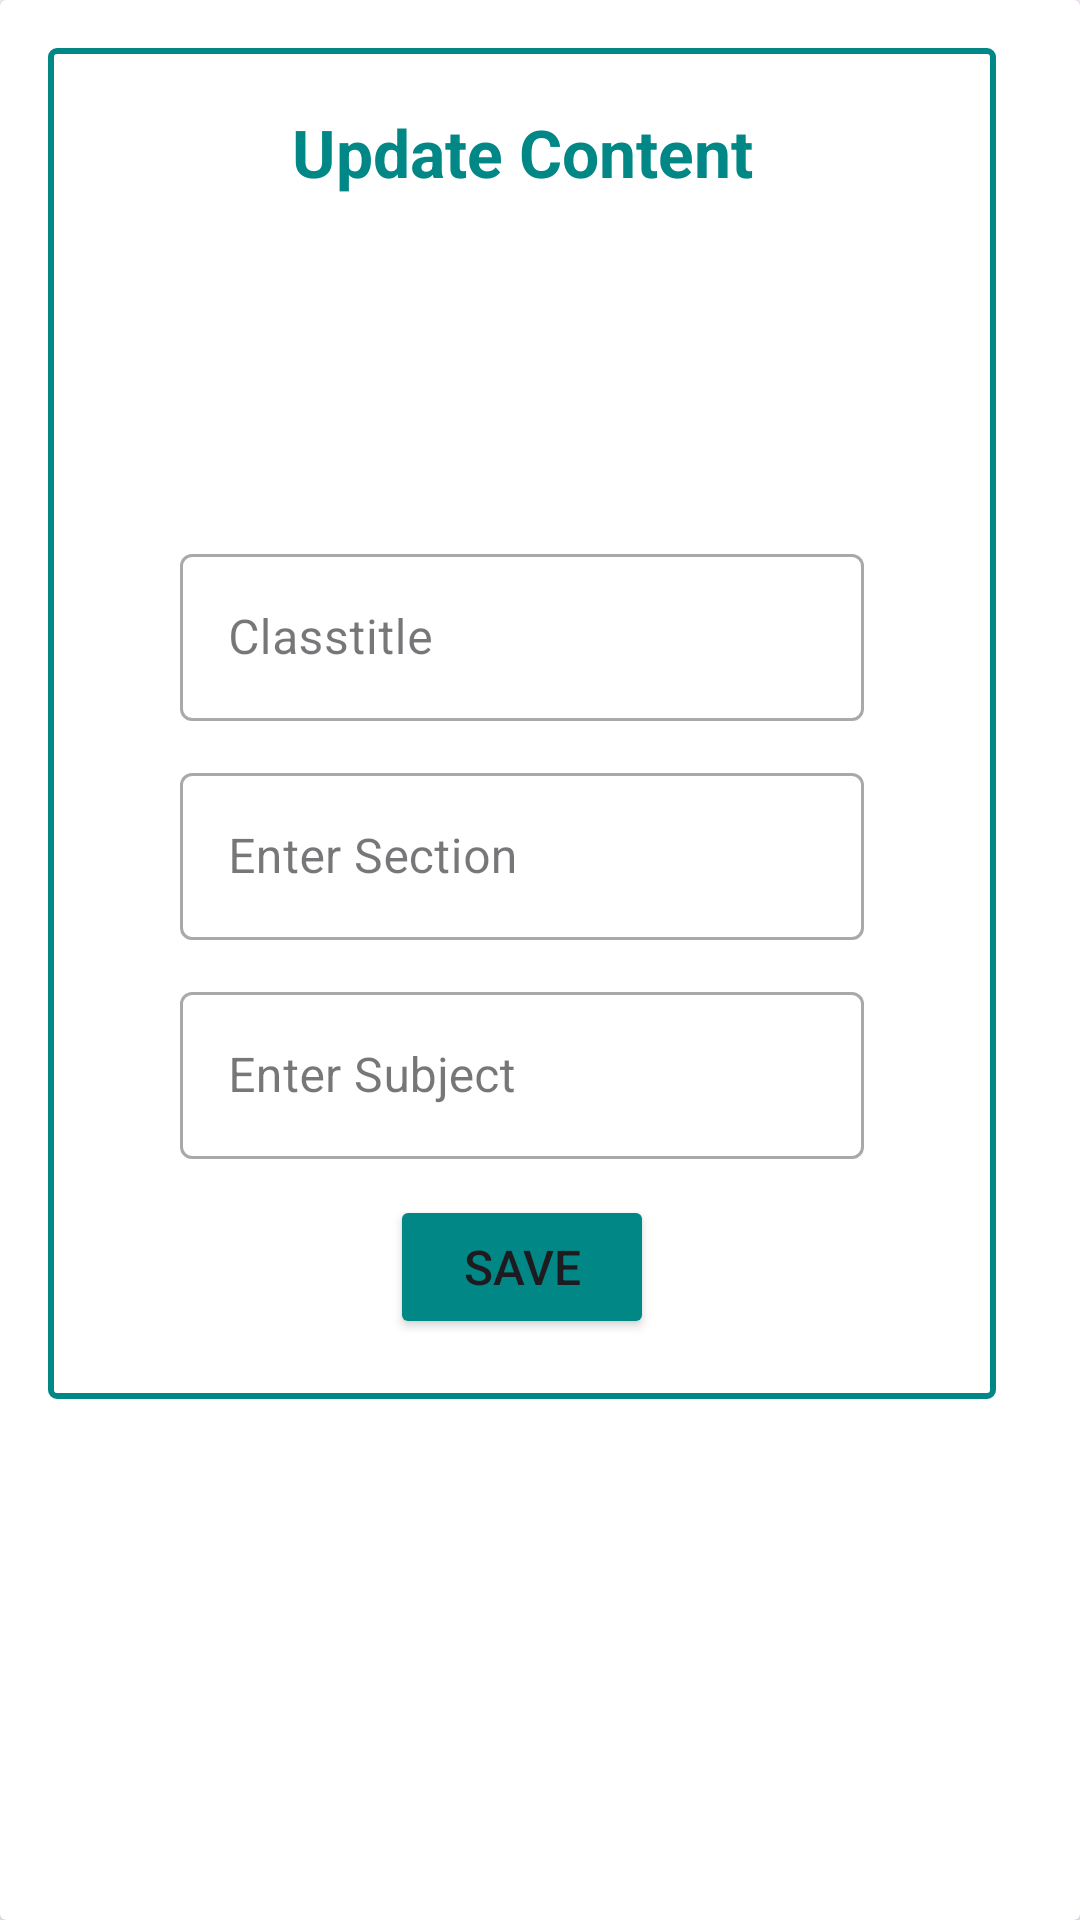

Layout XML and referenced resources for this Android screen:
<!-- AndroidManifest.xml: application theme Theme.NextCourse -->
<!-- res/layout/class_bg.xml -->
<?xml version="1.0" encoding="utf-8"?>
<androidx.cardview.widget.CardView xmlns:android="http://schemas.android.com/apk/res/android"
    android:layout_width="wrap_content"
    android:layout_height="wrap_content"
    xmlns:app="http://schemas.android.com/apk/res-auto">
    <androidx.constraintlayout.widget.ConstraintLayout
        android:layout_width="wrap_content"
        android:layout_height="wrap_content"
        android:paddingHorizontal="16dp"
        android:paddingVertical="20dp"
        android:layout_margin="16dp"
        android:background="@drawable/green_border">

        <TextView
            android:id="@+id/updateContent"
            android:layout_width="wrap_content"
            android:layout_height="wrap_content"
            android:text="@string/updateContent"
            android:textSize="22sp"
            android:textColor="@color/teal_700"
            android:textStyle="bold"
            app:layout_constraintBottom_toTopOf="@+id/logo"
            app:layout_constraintEnd_toEndOf="parent"
            app:layout_constraintStart_toStartOf="parent"
            app:layout_constraintTop_toTopOf="parent" />

        <ImageView
            android:id="@+id/logo"
            android:layout_width="90dp"
            android:layout_height="90dp"
            android:layout_margin="12dp"
            android:src="@drawable/blackboard"
            app:layout_constraintEnd_toEndOf="parent"
            app:layout_constraintStart_toStartOf="parent"
            app:layout_constraintTop_toBottomOf="@+id/updateContent" />

        <com.google.android.material.textfield.TextInputLayout
            android:id="@+id/tilTitle"
            style="@style/Widget.MaterialComponents.TextInputLayout.OutlinedBox"
            android:layout_width="wrap_content"
            android:layout_height="wrap_content"
            android:layout_marginVertical="12dp"
            android:minEms="12"
            app:layout_constraintEnd_toEndOf="parent"
            app:layout_constraintStart_toStartOf="parent"
            app:layout_constraintTop_toBottomOf="@+id/logo">

            <EditText
                android:id="@+id/etTitle"
                android:layout_width="wrap_content"
                android:layout_height="wrap_content"
                android:autofillHints=""
                android:hint="@string/classtitle"
                android:textColor="#CC000000" />
        </com.google.android.material.textfield.TextInputLayout>

        <com.google.android.material.textfield.TextInputLayout
            android:id="@+id/tilSection"
            style="@style/Widget.MaterialComponents.TextInputLayout.OutlinedBox"
            android:layout_width="wrap_content"
            android:layout_height="wrap_content"
            android:layout_marginHorizontal="28dp"
            android:layout_marginVertical="12dp"
            android:minEms="12"
            app:layout_constraintEnd_toEndOf="parent"
            app:layout_constraintStart_toStartOf="parent"
            app:layout_constraintTop_toBottomOf="@+id/tilTitle">

            <EditText
                android:id="@+id/etSection"
                android:layout_width="wrap_content"
                android:layout_height="wrap_content"
                android:autofillHints=""
                android:hint="@string/enter_section"
                android:textColor="#CC000000" />
        </com.google.android.material.textfield.TextInputLayout>

        <com.google.android.material.textfield.TextInputLayout
            android:id="@+id/tilSubject"
            style="@style/Widget.MaterialComponents.TextInputLayout.OutlinedBox"
            android:layout_width="wrap_content"
            android:layout_height="wrap_content"
            android:layout_marginVertical="12dp"
            android:minEms="12"
            app:layout_constraintEnd_toEndOf="parent"
            app:layout_constraintStart_toStartOf="parent"
            app:layout_constraintTop_toBottomOf="@+id/tilSection">

            <EditText
                android:id="@+id/etSubject"
                android:layout_width="wrap_content"
                android:layout_height="wrap_content"
                android:autofillHints=""
                android:hint="@string/enter_subject"
                android:textColor="#CC000000" />
        </com.google.android.material.textfield.TextInputLayout>


        <Button
            android:id="@+id/saveButton"
            android:layout_width="wrap_content"
            android:layout_height="wrap_content"
            android:layout_marginTop="12dp"
            android:padding="10dp"
            android:text="@string/save"
            app:cornerRadius="8dp"
            android:textSize="16sp"
            android:backgroundTint="@color/teal_700"
            app:layout_constraintBottom_toBottomOf="parent"
            app:layout_constraintEnd_toEndOf="parent"
            app:layout_constraintStart_toStartOf="parent"
            app:layout_constraintTop_toBottomOf="@+id/tilSubject" />
    </androidx.constraintlayout.widget.ConstraintLayout>
</androidx.cardview.widget.CardView>
<!-- resources referenced by this layout -->
<resources>
  <color name="teal_700">#FF018786</color>
  <!-- drawable green_border (drawable) -->
  <?xml version="1.0" encoding="utf-8"?>
  <shape xmlns:android="http://schemas.android.com/apk/res/android" android:shape="rectangle">
      <stroke android:width="2dp" android:color="@color/teal_700"/>
      <corners android:radius="2dp"/>
  </shape>
  <string name="classtitle">Classtitle</string>
  <string name="enter_section">Enter Section</string>
  <string name="enter_subject">Enter Subject</string>
  <string name="save">Save</string>
  <string name="updateContent">Update Content</string>
  <style name="Theme.NextCourse" parent="Base.Theme.NextCourse" />
  <style name="Base.Theme.NextCourse" parent="Theme.Material3.DayNight.NoActionBar">
          
           <item name="colorPrimary">#B3000000</item>
          <item name="android:popupMenuStyle">@style/PopupMenuStyle</item>
      </style>
  <style name="PopupMenuStyle" parent="@android:style/Widget.PopupMenu">
          <item name="android:popupBackground">@drawable/menu_bg</item>
          <item name="android:dropDownHorizontalOffset">16dp</item>
      </style>
  <!-- drawable menu_bg (drawable) -->
  <?xml version="1.0" encoding="utf-8"?>
  <shape xmlns:android="http://schemas.android.com/apk/res/android"
      android:shape="rectangle">
      <solid android:color="#FFFFFF" />
      <corners android:radius="8dp" />
      <stroke android:color="#1A000000" android:width="1dp"/>
  </shape>
</resources>
